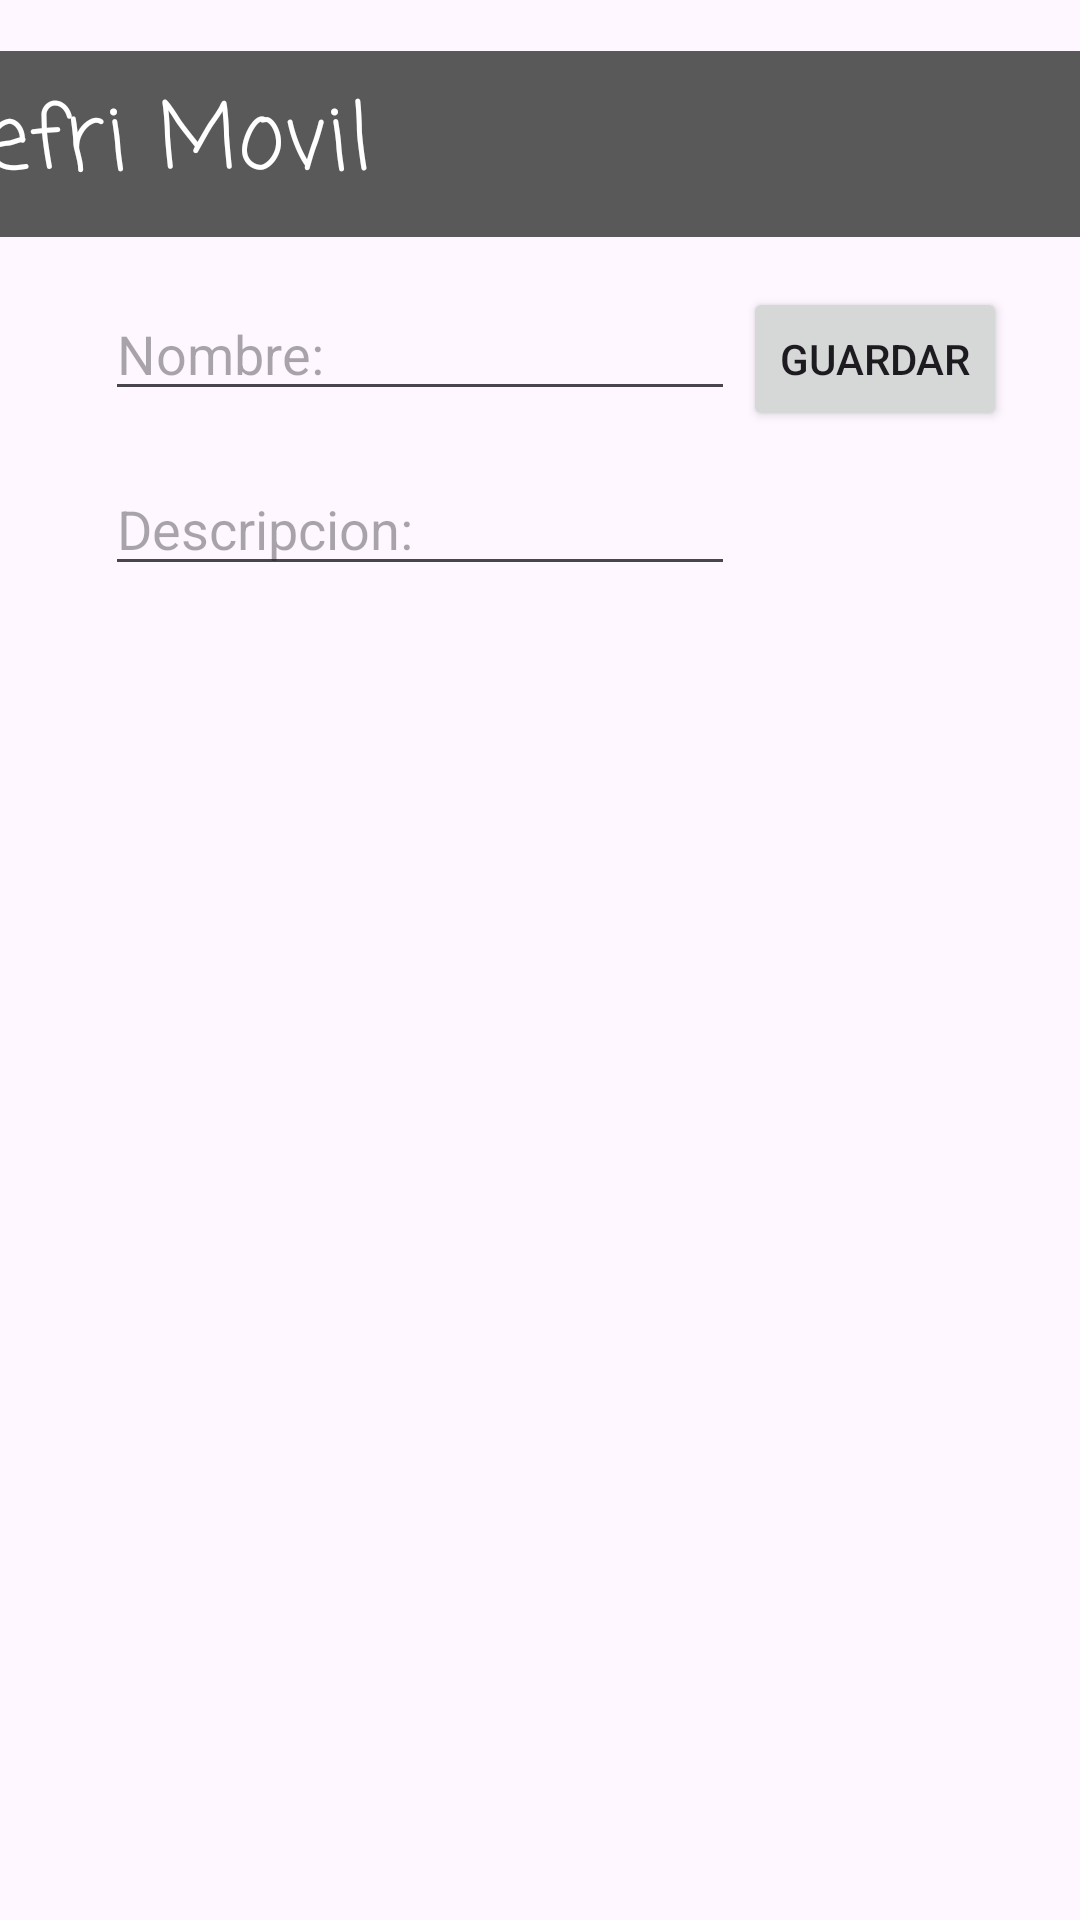

The Android layout XML behind this screen, and the referenced resources:
<!-- AndroidManifest.xml: application theme Theme.ProyectoDAM -->
<!-- res/layout/activity_main.xml -->
<?xml version="1.0" encoding="utf-8"?>
<androidx.constraintlayout.widget.ConstraintLayout xmlns:android="http://schemas.android.com/apk/res/android"
    xmlns:app="http://schemas.android.com/apk/res-auto"
    xmlns:tools="http://schemas.android.com/tools"
    android:layout_width="match_parent"
    android:layout_height="match_parent"
    tools:context=".MainActivity">

    <TextView
        android:id="@+id/textView"
        android:layout_width="409dp"
        android:layout_height="62dp"
        android:background="@color/gris_nav"
        android:fontFamily="casual"
        android:gravity=""
        android:text="Refri Movil"
        android:textColor="@color/white"
        android:textSize="30dp"
        app:layout_constraintBottom_toTopOf="@+id/etNombre"
        app:layout_constraintEnd_toEndOf="parent"
        app:layout_constraintStart_toStartOf="parent"
        app:layout_constraintTop_toTopOf="parent" />


    <EditText
        android:id="@+id/etNombre"
        android:layout_width="wrap_content"
        android:layout_height="wrap_content"
        android:ems="10"
        android:hint="Nombre:"
        android:inputType="text"
        app:layout_constraintBottom_toTopOf="@+id/etDescripcion"
        app:layout_constraintEnd_toEndOf="parent"
        app:layout_constraintHorizontal_bias="0.233"
        app:layout_constraintStart_toStartOf="parent"
        app:layout_constraintTop_toBottomOf="@+id/textView" />

    <EditText
        android:id="@+id/etDescripcion"
        android:layout_width="wrap_content"
        android:layout_height="wrap_content"
        android:layout_marginStart="47dp"
        android:layout_marginTop="154dp"
        android:layout_marginBottom="532dp"
        android:ems="10"
        android:hint="Descripcion:"
        android:inputType="text"
        app:layout_constraintBottom_toBottomOf="@+id/etNombre"
        app:layout_constraintEnd_toEndOf="@+id/etNombre"
        app:layout_constraintHorizontal_bias="1.0"
        app:layout_constraintStart_toStartOf="@+id/etNombre"
        app:layout_constraintTop_toTopOf="parent"
        app:layout_constraintVertical_bias="0.0" />

    <Button
        android:id="@+id/btnSave"
        android:layout_width="wrap_content"
        android:layout_height="wrap_content"
        android:layout_marginEnd="24dp"
        android:text="Guardar"
        app:layout_constraintBottom_toTopOf="@+id/recyclerView"
        app:layout_constraintEnd_toEndOf="parent"
        app:layout_constraintHorizontal_bias="0.935"
        app:layout_constraintStart_toEndOf="@+id/etNombre"
        app:layout_constraintTop_toTopOf="@+id/etNombre"
        app:layout_constraintVertical_bias="0.0" />

    <androidx.recyclerview.widget.RecyclerView
        android:id="@+id/recyclerView"
        android:layout_width="0dp"
        android:layout_height="0dp"
        android:layout_marginTop="16dp"
        app:layout_constraintBottom_toBottomOf="parent"
        app:layout_constraintEnd_toEndOf="parent"
        app:layout_constraintStart_toStartOf="parent"
        app:layout_constraintTop_toBottomOf="@+id/etDescripcion"
        tools:listitem="@layout/cv_receta"/>



</androidx.constraintlayout.widget.ConstraintLayout>
<!-- res/layout/cv_receta.xml (included above) -->
<?xml version="1.0" encoding="utf-8"?>
<com.google.android.material.card.MaterialCardView xmlns:android="http://schemas.android.com/apk/res/android"
    android:layout_width="match_parent"
    android:layout_height="250dp"
    xmlns:app="http://schemas.android.com/apk/res-auto"
    xmlns:tools="http://schemas.android.com/tools"
    android:layout_marginTop="8dp"
    android:layout_marginHorizontal="8dp"
    >

    <androidx.constraintlayout.widget.ConstraintLayout
        android:layout_width="match_parent"
        android:layout_height="match_parent">

        <ImageView
            android:id="@+id/imgPhoto"
            android:layout_width="0dp"
            android:layout_height="0dp"
            android:background="@color/gray"
            app:layout_constraintBottom_toBottomOf="parent"
            app:layout_constraintEnd_toEndOf="parent"
            app:layout_constraintStart_toStartOf="parent"
            app:layout_constraintTop_toTopOf="parent"></ImageView>


        <TextView
            android:id="@+id/Nombre"
            android:layout_width="0dp"
            android:layout_height="wrap_content"
            android:background="@color/white"
            android:ellipsize="end"
            android:maxLines="1"
            android:padding="8dp"
            android:textAppearance="?attr/textAppearanceBody2"
            app:layout_constraintBottom_toTopOf="@+id/Descripcion"
            app:layout_constraintEnd_toEndOf="parent"
            app:layout_constraintStart_toStartOf="parent"
            app:layout_constraintTop_toBottomOf="@+id/cbLiga"
            tools:text="Nombre"></TextView>

        <TextView
            android:id="@+id/Descripcion"
            android:layout_width="0dp"
            android:layout_height="wrap_content"
            android:background="@color/white"
            android:ellipsize="end"
            android:maxLines="1"
            android:padding="8dp"
            android:textAppearance="?attr/textAppearanceBody2"
            app:layout_constraintBottom_toBottomOf="parent"
            app:layout_constraintEnd_toEndOf="parent"
            app:layout_constraintStart_toStartOf="parent"
            app:layout_constraintTop_toBottomOf="@+id/Nombre"
            tools:text="Descripcion"></TextView>

        <com.google.android.material.checkbox.MaterialCheckBox
            android:id="@+id/cbLiga"
            android:layout_width="54dp"
            android:layout_height="0dp"

            android:layout_marginTop="16dp"

            android:layout_marginEnd="16dp"
            android:layout_marginBottom="123dp"
            android:button="@drawable/ic_nofavorite"
            app:layout_constraintBottom_toTopOf="@+id/Nombre"
            app:layout_constraintEnd_toEndOf="parent"
            app:layout_constraintTop_toTopOf="parent">

        </com.google.android.material.checkbox.MaterialCheckBox>
    </androidx.constraintlayout.widget.ConstraintLayout>

</com.google.android.material.card.MaterialCardView>
<!-- resources referenced by this layout -->
<resources>
  <color name="gray">#D2D2D2</color>
  <color name="gris_nav">#595959</color>
  <color name="white">#FFFFFFFF</color>
  <style name="Theme.ProyectoDAM" parent="Base.Theme.ProyectoDAM" />
  <style name="Base.Theme.ProyectoDAM" parent="Theme.Material3.DayNight.NoActionBar">
          
          
      </style>
</resources>
